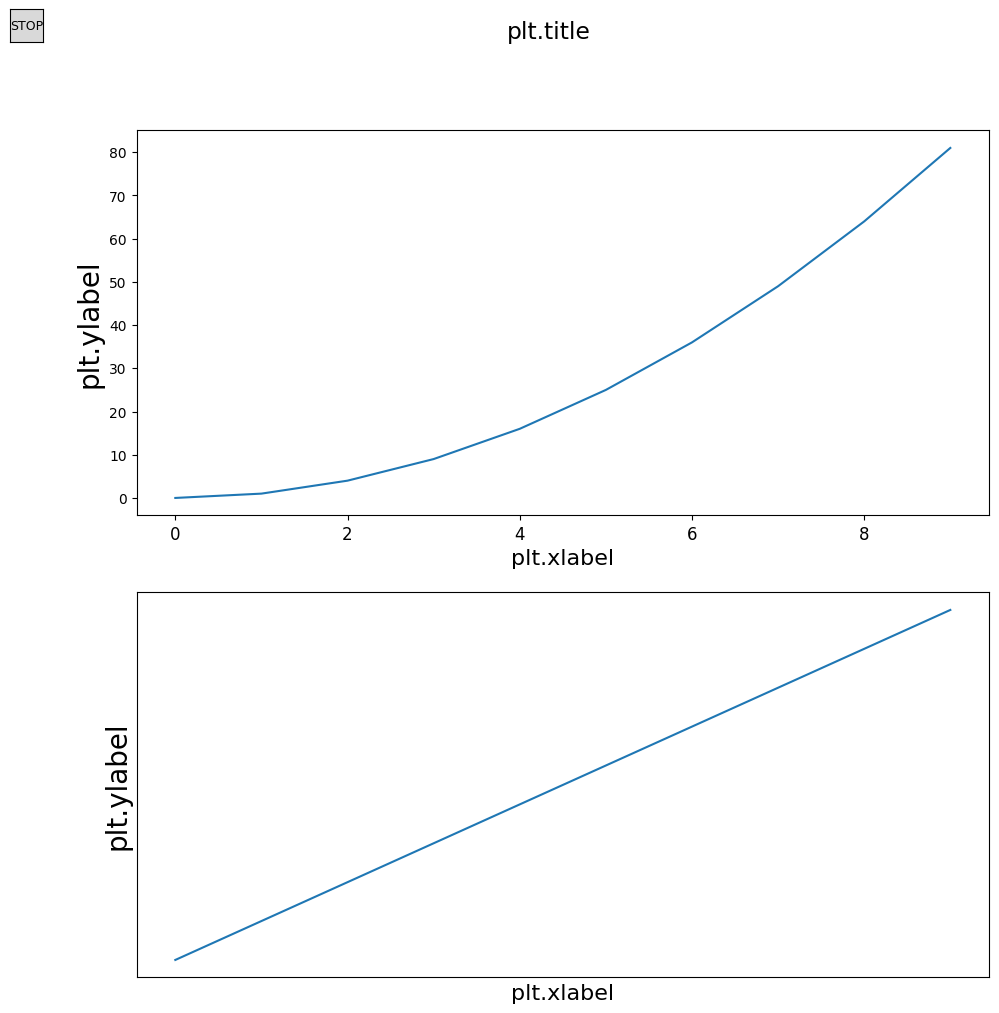
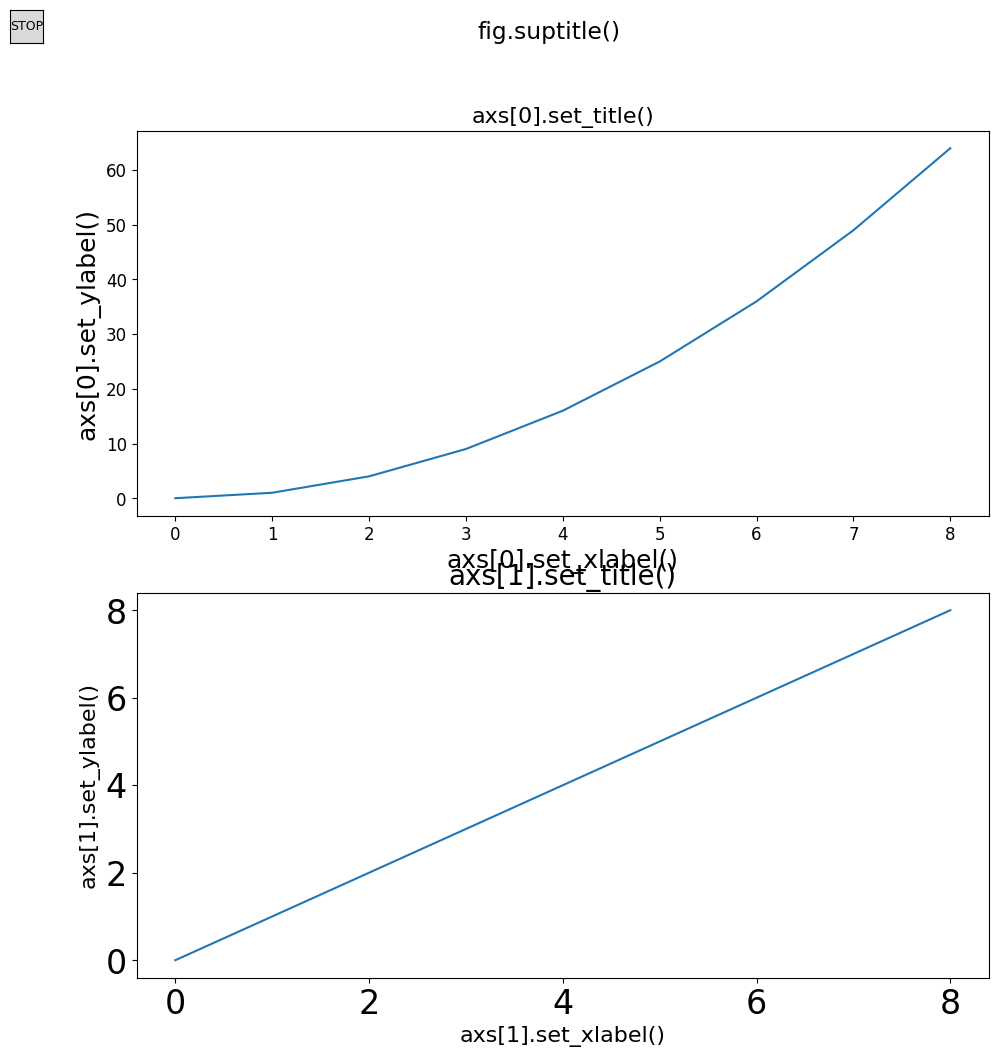

These charts were generated, in order, by the following Python code:
import sys
import matplotlib.pyplot as plt

from matplotlib.widgets import Button
from matplotlib import rcParams

rcParams['font.family'] = 'Courier New'
rcParams['font.size'] = 14
rcParams['figure.figsize'] = [11, 11]
rcParams['axes.labelsize'] = 16  # font size of the x and y labels
rcParams['xtick.labelsize'] = 14  # font size of the tick labels
rcParams['ytick.labelsize'] = 12  # font size of the tick labels

#https://matplotlib.org/stable/users/explain/customizing.html#matplotlibrc-sample


def button():
    #Button to close program
    axprev = plt.axes([0.01, 0.96, 0.03, 0.03])
    bnext = Button(axprev, 'STOP', hovercolor='red')
    bnext.on_clicked(sys.exit)
    axprev._button = bnext
    bnext.label.set_fontsize(9)


def defaults():
    import numpy as np

    #"#"#"#"#"#"#"#
    plt.figure()
    plt.suptitle('plt.suptitle')

    plt.subplot(2,1,1)
    plt.title('plt.title()')
    plt.plot(np.arange(10), np.arange(10)**2, label='a')
    plt.xlabel('plt.xlabel()')
    plt.ylabel('plt.ylabel()')
    plt.legend()

    plt.subplot(2,1,2)
    plt.title('plt.title()')
    plt.plot(np.arange(10), np.arange(10))
    plt.xlabel('plt.xlabel()')
    plt.ylabel('plt.ylabel()')
    plt.xticks([])
    plt.yticks([])

    button()
    #"#"#"#"#"#"#"#


    #"#"#"#"#"#"#"#
    fig, axs = plt.subplots(2,1)
    fig.suptitle('fig.suptitle()')

    axs[0].set_title('axs[0].set_title()')
    axs[0].plot(np.arange(10), np.arange(10)**2)
    axs[0].set_xlabel('axs[0].set_xlabel()')
    axs[0].set_ylabel('axs[0].set_ylabel()')

    axs[1].set_title('axs[1].set_title()')
    axs[1].plot(np.arange(10), np.arange(10))
    axs[1].set_xlabel('axs[1].set_xlabel()')
    axs[1].set_ylabel('axs[1].set_ylabel()')

    button()
    plt.show()
    #"#"#"#"#"#"#"#


def specialized():
    import numpy as np

    #"#"#"#"#"#"#"#
    plt.figure()
    plt.suptitle('plt.title')

    plt.subplot(2,1,1)
    plt.plot(np.arange(10), np.arange(10)**2)
    plt.xlabel('plt.xlabel', fontsize=16)
    plt.ylabel('plt.ylabel', fontsize=20)
    plt.xticks(fontsize=12)
    plt.yticks(fontsize=10)

    plt.subplot(2,1,2)
    plt.plot(np.arange(10), np.arange(10))
    plt.xlabel('plt.xlabel', fontsize=16)
    plt.ylabel('plt.ylabel', fontsize=20)
    plt.xticks([], fontsize=12)
    plt.yticks([], fontsize=10)
    button()
    #"#"#"#"#"#"#"#


    #"#"#"#"#"#"#"#
    fig, axs = plt.subplots(2,1)
    fig.suptitle('fig.suptitle()')

    axs[0].set_title('axs[0].set_title()', fontsize=16)
    axs[0].plot([0,1,2,3,4,5,6,7,8], [0,1,4,9,16,25,36,49,64])
    axs[0].set_xlabel('axs[0].set_xlabel()', fontsize=18)
    axs[0].set_ylabel('axs[0].set_ylabel()', fontsize=18)
    axs[0].tick_params(axis='x', labelsize=12)

    axs[1].set_title('axs[1].set_title()', fontsize=20)
    axs[1].plot([0,1,2,3,4,5,6,7,8], [0,1,2,3,4,5,6,7,8])
    axs[1].set_xlabel('axs[1].set_xlabel()')
    axs[1].set_ylabel('axs[1].set_ylabel()')
    axs[1].tick_params(axis='both', labelsize=24)

    button()
    plt.show()
    #"#"#"#"#"#"#"#


def main():
    #defaults()
    specialized()


if __name__ == '__main__':
    main()
